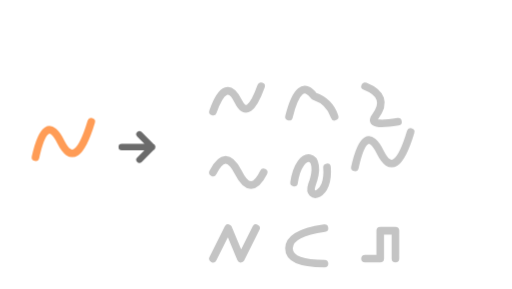
t = 0.00 s
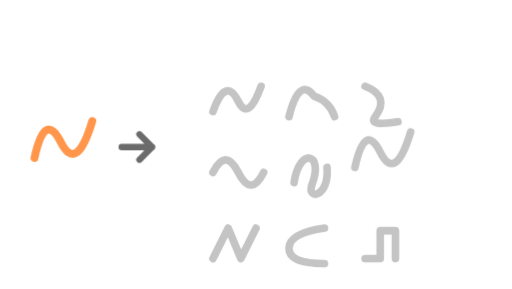
t = 1.05 s
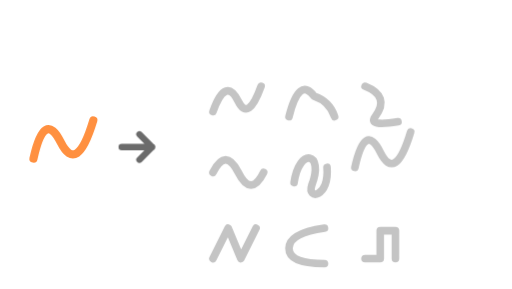
t = 1.60 s
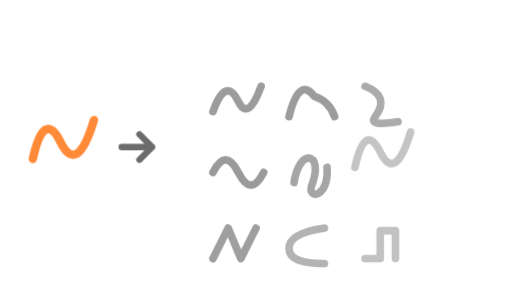
t = 2.78 s
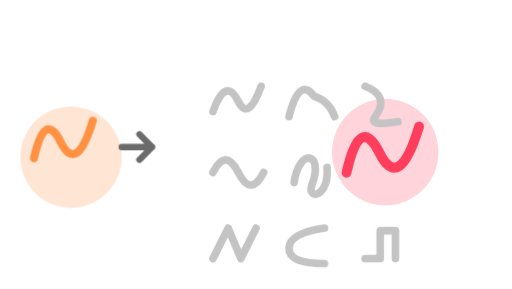
t = 3.70 s
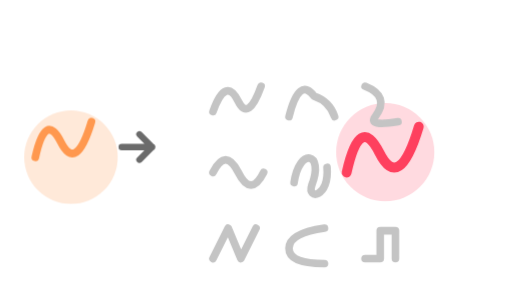
t = 4.55 s

The animated SVG that drew these frames (rendered in a browser with its animation timeline set to each time). Animation: 4 CSS @keyframes rules; one cycle of 5.50 s, repeats indefinitely.

<svg xmlns="http://www.w3.org/2000/svg" viewBox="10 20 202 114" width="202" height="114" role="img" aria-label="Foldseek: a query fold scanning a database of differently-shaped structures and finding the matching one">
  <style>
    .fold { fill:none; stroke-width:3; stroke-linecap:round; stroke-linejoin:round; }
    .cell { stroke:#c4c4c4; animation: scan 5s ease-in-out infinite; }
    .query { stroke:#FF8B38; transform-box:fill-box; transform-origin:center; animation: qpulse 5s ease-in-out infinite; }
    .match { transform-box:fill-box; transform-origin:center; animation: matchhit 5s ease-in-out infinite; }
    .mhalo { transform-box:fill-box; transform-origin:center; opacity:0; animation: mbloom 5s ease-in-out infinite; }
    @keyframes scan { 0%,44%,64%,100%{stroke:#c4c4c4;} 54%{stroke:#9a9a9a;} }
    @keyframes qpulse { 0%,100%{transform:scale(1);opacity:.85;} 50%{transform:scale(1.1);opacity:1;} }
    @keyframes matchhit { 0%,55%{stroke:#c4c4c4;transform:scale(1);} 72%,90%{stroke:#FF3D5C;transform:scale(1.3);} 100%{stroke:#c4c4c4;transform:scale(1);} }
    @keyframes mbloom { 0%,58%{opacity:0;transform:scale(.4);} 74%,88%{opacity:.22;transform:scale(1);} 100%{opacity:0;transform:scale(.4);} }
    @media (prefers-reduced-motion: reduce){ .cell,.query,.match,.mhalo{animation:none;} .match{stroke:#FF3D5C;} .mhalo{opacity:.22;transform:scale(1);} }
  </style>
  <!-- query fold (left) -->
  <circle class="mhalo" cx="38" cy="82" r="20" fill="#FF8B38"/>
  <path class="fold query" d="M24 82 q4 -18 10 -6 q6 12 12 -8"/>
  <path class="arrow" d="M58 78 h12 m-5 -5 l5 5 l-5 5" fill="none" stroke="#6b6b6b" stroke-width="2.5" stroke-linecap="round" stroke-linejoin="round"/>
  <!-- database: each fold a DIFFERENT shape; only the match shares the query shape -->
  <circle class="mhalo" cx="162" cy="80" r="21" fill="#FF3D5C"/>
  <!-- row 1 -->
  <path class="fold cell" d="M94 64 q5 -14 10 -4 q4 8 9 -6"          style="animation-delay:0s"/>
  <path class="fold cell" d="M124 66 q4 -16 10 -8 q6 2 8 8"          style="animation-delay:.15s"/>
  <path class="fold cell" d="M154 54 q10 4 4 12 q-3 4 9 2"           style="animation-delay:.3s"/>
  <!-- row 2 (match sits on the right) -->
  <path class="fold cell" d="M94 88 q5 -10 10 0 t10 0"              style="animation-delay:.1s"/>
  <path class="fold cell" d="M126 92 c2 -14 12 -12 7 1 c-2 6 7 5 6 -7" style="animation-delay:.25s"/>
  <path class="fold match" d="M150 86 q4 -18 10 -6 q6 12 12 -8"/>
  <!-- row 3 -->
  <path class="fold cell" d="M94 122 l6 -12 l5 12 l6 -12"           style="animation-delay:.2s"/>
  <path class="fold cell" d="M138 110 q-14 2 -14 8 q0 6 14 6"       style="animation-delay:.35s"/>
  <path class="fold cell" d="M154 122 h6 v-11 h6 v11"               style="animation-delay:.5s"/>
</svg>
